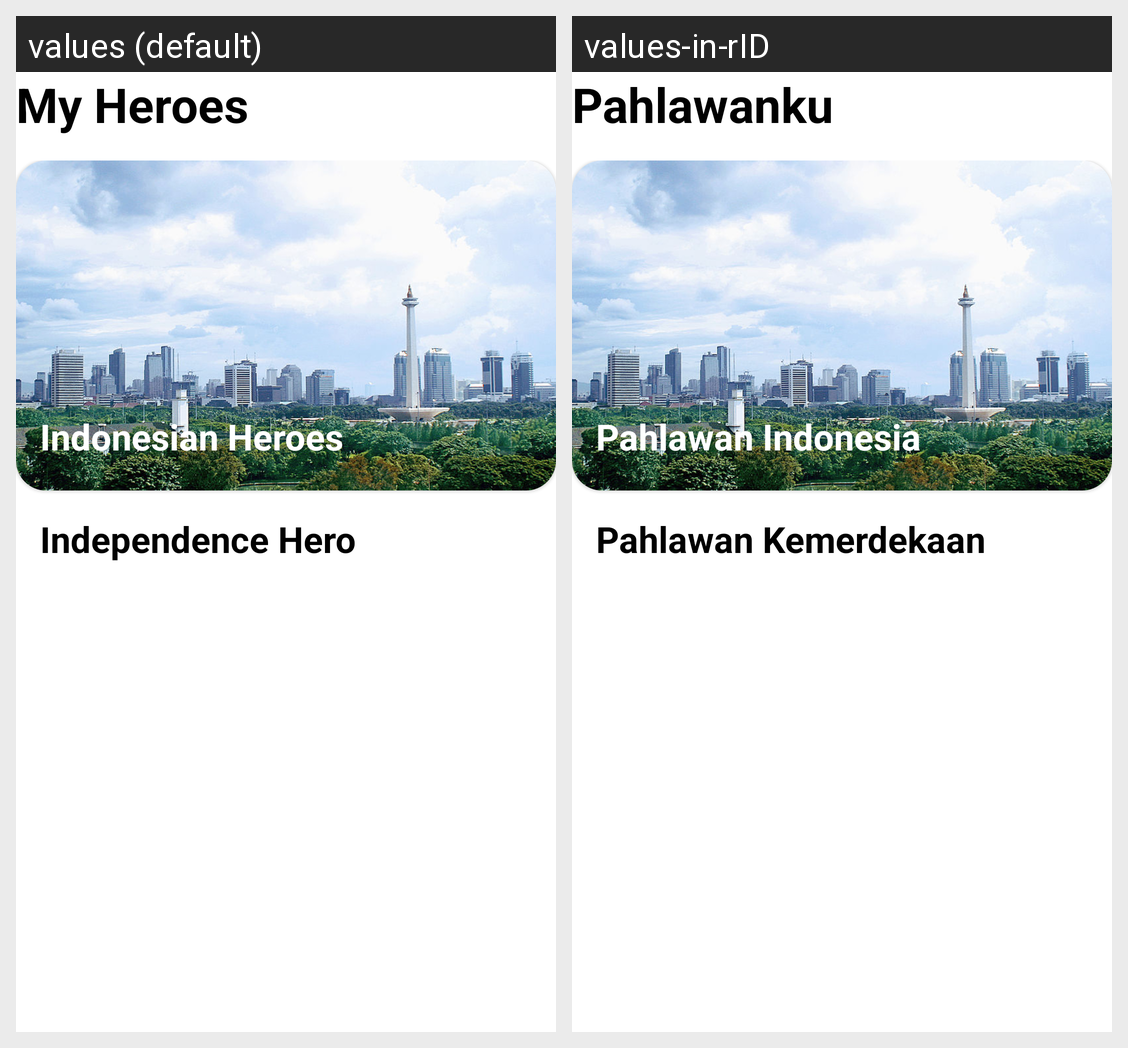

This grid shows one Android layout under two languages. Give, for every string resource on the screen, its name, the default text and each shown locale's text.
Android screen res/layout/fragment_home.xml rendered under 2 locales, left to right: values (default), values-in-rID. Device: Nexus 5 (rendered at 1080×1920; each locale shown at half size, 540×960, under a caption strip naming it); theme Theme.FinalProject.
Strings drawn on this screen, with the default value and each locale's value (text and hints the layout hard-codes, and strings that could not be matched under every locale, appear in the picture but are not listed):

title_first
  values: My Heroes
  values-in-rID: Pahlawanku

indonesian_heroes
  values: Indonesian Heroes
  values-in-rID: Pahlawan Indonesia

independence_hero
  values: Independence Hero
  values-in-rID: Pahlawan Kemerdekaan
